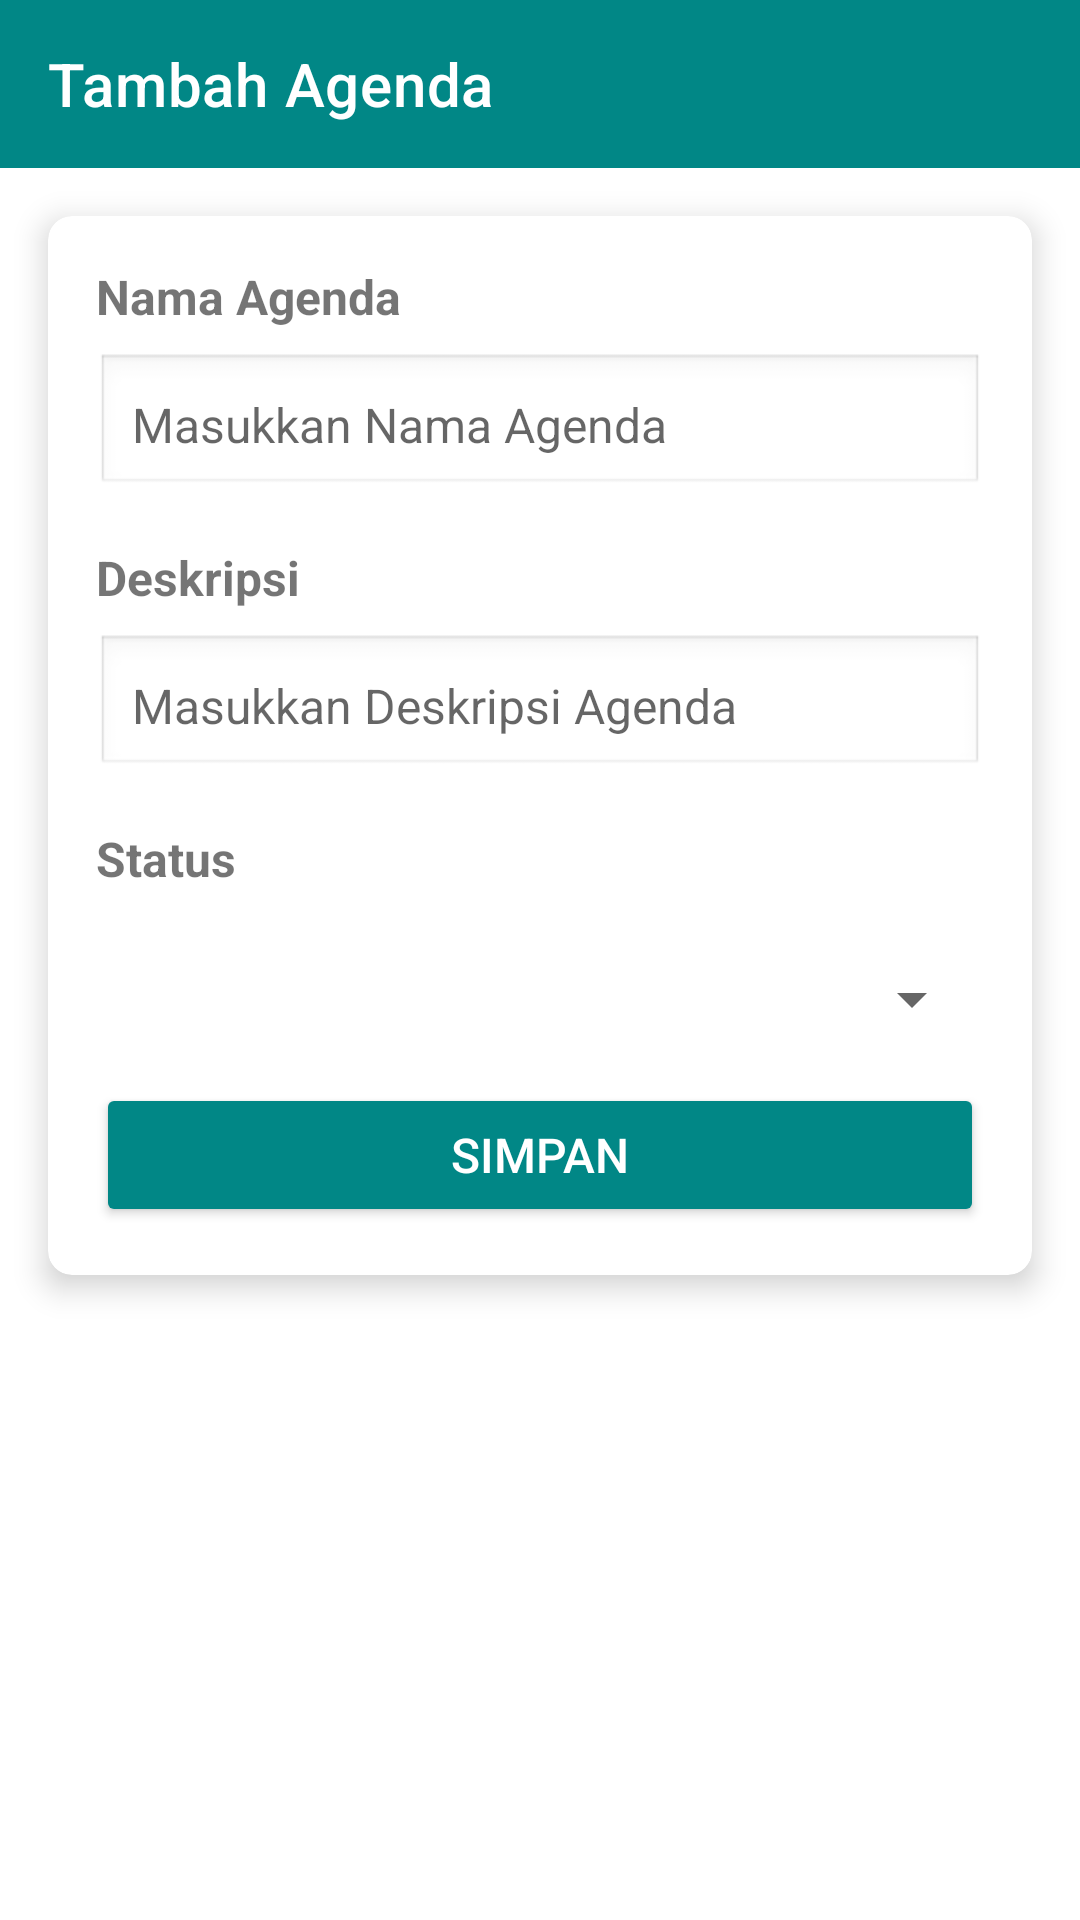

Here is an Android app screen rendered from its layout file. Give the layout XML and the strings, colors and styles it references.
<!-- AndroidManifest.xml: application theme Theme.UTSSyavira -->
<!-- res/layout/activity_tambah.xml -->
<?xml version="1.0" encoding="utf-8"?>
<androidx.constraintlayout.widget.ConstraintLayout
    xmlns:android="http://schemas.android.com/apk/res/android"
    xmlns:app="http://schemas.android.com/apk/res-auto"
    xmlns:tools="http://schemas.android.com/tools"
    android:layout_width="match_parent"
    android:layout_height="match_parent"
    tools:context=".MainActivity">

    <com.google.android.material.appbar.AppBarLayout
        android:id="@+id/appbar"
        android:layout_width="match_parent"
        android:layout_height="wrap_content"
        android:theme="@style/ThemeOverlay.AppCompat.Dark.ActionBar"
        app:layout_constraintTop_toTopOf="parent">

        <androidx.appcompat.widget.Toolbar
            android:id="@+id/toolbar"
            android:layout_width="match_parent"
            android:layout_height="?attr/actionBarSize"
            android:background="@color/teal_700"
            app:title="Tambah Agenda"
            app:navigationIcon="@drawable/ic_arrow_back" />
    </com.google.android.material.appbar.AppBarLayout>

    <androidx.cardview.widget.CardView
        android:id="@+id/cardView"
        android:layout_width="0dp"
        android:layout_height="wrap_content"
        android:layout_marginTop="120dp"
        android:layout_margin="16dp"
        app:cardCornerRadius="8dp"
        app:cardElevation="6dp"
        app:layout_constraintTop_toBottomOf="@+id/appbar"
        app:layout_constraintStart_toStartOf="parent"
        app:layout_constraintEnd_toEndOf="parent">

        <LinearLayout
            android:layout_width="match_parent"
            android:layout_height="wrap_content"
            android:orientation="vertical"
            android:padding="16dp">

            <TextView
                android:layout_width="match_parent"
                android:layout_height="wrap_content"
                android:layout_marginBottom="8dp"
                android:text="Nama Agenda"
                android:textSize="16sp"
                android:textStyle="bold" />

            <EditText
                android:id="@+id/et_nama"
                android:layout_width="match_parent"
                android:layout_height="wrap_content"
                android:background="@android:drawable/edit_text"
                android:hint="Masukkan Nama Agenda"
                android:padding="12dp"
                android:textSize="16sp" />

            <View
                android:layout_width="match_parent"
                android:layout_height="16dp" />

            <TextView
                android:layout_width="match_parent"
                android:layout_height="wrap_content"
                android:layout_marginBottom="8dp"
                android:text="Deskripsi"
                android:textSize="16sp"
                android:textStyle="bold" />

            <EditText
                android:id="@+id/et_deskripsi"
                android:layout_width="match_parent"
                android:layout_height="wrap_content"
                android:background="@android:drawable/edit_text"
                android:hint="Masukkan Deskripsi Agenda"
                android:padding="12dp"
                android:textSize="16sp" />

            <View
                android:layout_width="match_parent"
                android:layout_height="16dp" />

            <TextView
                android:layout_width="match_parent"
                android:layout_height="wrap_content"
                android:layout_marginBottom="8dp"
                android:text="Status"
                android:textSize="16sp"
                android:textStyle="bold" />

            <Spinner
                android:id="@+id/status"
                android:layout_width="match_parent"
                android:layout_height="wrap_content"
                android:layout_marginTop="16dp" />

            <View
                android:layout_width="match_parent"
                android:layout_height="16dp" />

            <Button
                android:id="@+id/btn_save"
                android:layout_width="match_parent"
                android:layout_height="wrap_content"
                android:backgroundTint="@color/teal_700"
                android:padding="12dp"
                android:text="Simpan"
                android:textColor="@android:color/white"
                android:textSize="16sp" />
        </LinearLayout>
    </androidx.cardview.widget.CardView>

</androidx.constraintlayout.widget.ConstraintLayout>
<!-- resources referenced by this layout -->
<resources>
  <style name="Theme.UTSSyavira" parent="Theme.MaterialComponents.DayNight.DarkActionBar">
          
          <item name="colorPrimary">@color/purple_500</item>
          <item name="colorPrimaryVariant">@color/purple_700</item>
          <item name="colorOnPrimary">@color/white</item>
          
          <item name="colorSecondary">@color/teal_200</item>
          <item name="colorSecondaryVariant">@color/teal_700</item>
          <item name="colorOnSecondary">@color/black</item>
          
          <item name="android:statusBarColor">?attr/colorPrimaryVariant</item>
          
      </style>
  <!-- not gathered from this repository: default colours our renderer supplied (Android Studio template values) -->
  <color name="purple_500">#FF6200EE</color>
  <color name="purple_700">#FF3700B3</color>
  <color name="teal_200">#FF03DAC5</color>
  <color name="teal_700">#FF018786</color>
  <color name="black">#FF000000</color>
  <color name="white">#FFFFFFFF</color>
</resources>
